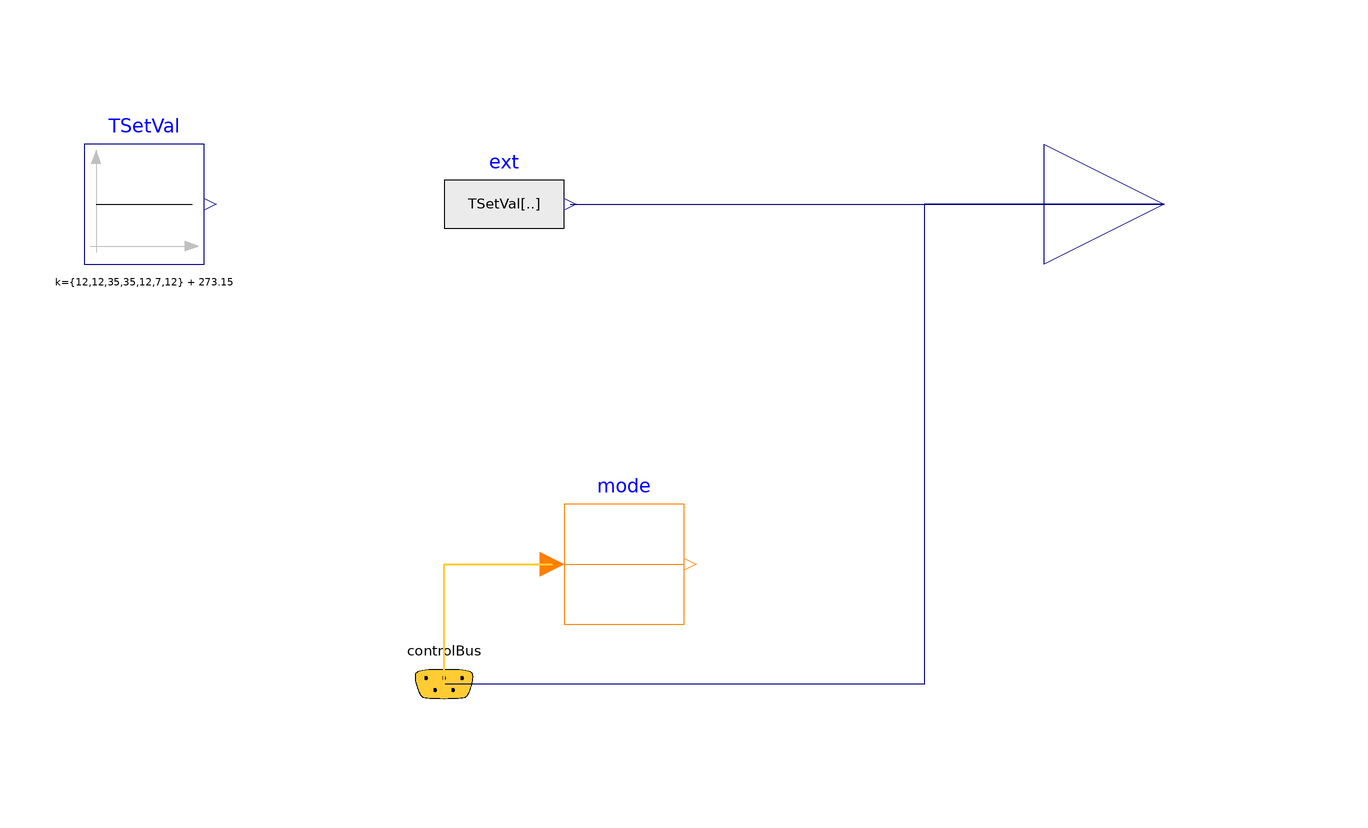

Above is the diagram view of the following Modelica model: its components placed by their Placement annotations and its connect equations drawn as lines.

block SupplyAirTemperatureSetpoint
  "Block computing the supply air temperature set point based on the operation mode"
  extends Modelica.Blocks.Icons.Block;
  Buildings.Examples.VAVReheat.Controls.ControlBus controlBus
    annotation (Placement(transformation(extent={{-10,-90},{10,-70}})));
  Buildings.Controls.OBC.CDL.Interfaces.RealOutput TSet(
    final unit="K",
    displayUnit="degC")
    "Supply air temperature set point"
    annotation (Placement(transformation(extent={{100,-20},{140,20}})));
  Buildings.Controls.OBC.CDL.Continuous.Sources.Constant TSetVal[7](k={12,12,35,
        35,12,7,12} .+ 273.15)       "Set point values for each operating mode"
    annotation (Placement(transformation(extent={{-60,-10},{-40,10}})));
  Modelica.Blocks.Routing.IntegerPassThrough mode
    annotation (Placement(transformation(extent={{20,-70},{40,-50}})));
  Modelica.Blocks.Sources.RealExpression ext(y=TSetVal[mode.y].y)
    "Extract set point value corresponding to actual mode"
    annotation (Placement(transformation(extent={{0,-10},{20,10}})));
equation
  connect(TSet, controlBus.TAirSupSet) annotation (Line(points={{120,0},{80,0},
          {80,-80},{0,-80}},color={0,0,127}), Text(
      string="%second",
      index=1,
      extent={{-6,3},{-6,3}},
      horizontalAlignment=TextAlignment.Right));
  connect(controlBus.controlMode, mode.u) annotation (Line(
      points={{0,-80},{0,-60},{18,-60}},
      color={255,204,51},
      thickness=0.5), Text(
      string="%first",
      index=-1,
      extent={{-6,3},{-6,3}},
      horizontalAlignment=TextAlignment.Right));
  connect(ext.y, TSet)
    annotation (Line(points={{21,0},{64,0},{64,0},{120,0}}, color={0,0,127}));
  annotation (defaultComponentName="TAirSupSet",
    Icon(coordinateSystem(preserveAspectRatio=false)), Diagram(
        coordinateSystem(preserveAspectRatio=false)),
    Documentation(info="<html>
<p>
This block computes the supply air temperature set point
based on the actual operating mode.
The default set point values are taken from the control sequence
<i>VAV 2A2-21232</i> of the Sequences of Operation for
Common HVAC Systems (ASHRAE, 2006).
<br/>
</p>
<table summary=\"summary\" border=\"1\" cellspacing=\"0\" cellpadding=\"2\"
style=\"border-collapse:collapse;\">
<tr>
<th>Operating mode</th><th>Set point value [C]</th>
</tr>
<tr>
<td>Occupied</td><td>12</td>
</tr>
<tr>
<td>Unoccupied off</td><td>12</td>
</tr>
<tr>
<td>Unoccupied, night set back</td><td>35</td>
</tr>
<tr>
<td>Unoccupied, warm-up</td><td>35</td>
</tr>
<tr>
<td>Unoccupied, pre-cool</td><td>12</td>
</tr>
<tr>
<td>Safety</td><td>7</td>
</tr>
</table>
<h4>References</h4>
<p>
ASHRAE.
<i>Sequences of Operation for Common HVAC Systems</i>.
ASHRAE, Atlanta, GA, 2006.
</p>
</html>", revisions="<html>
<ul>
<li>
October 27, 2020, by Antoine Gautier:<br/>
First implementation.
</li>
</ul>
</html>"));
end SupplyAirTemperatureSetpoint;